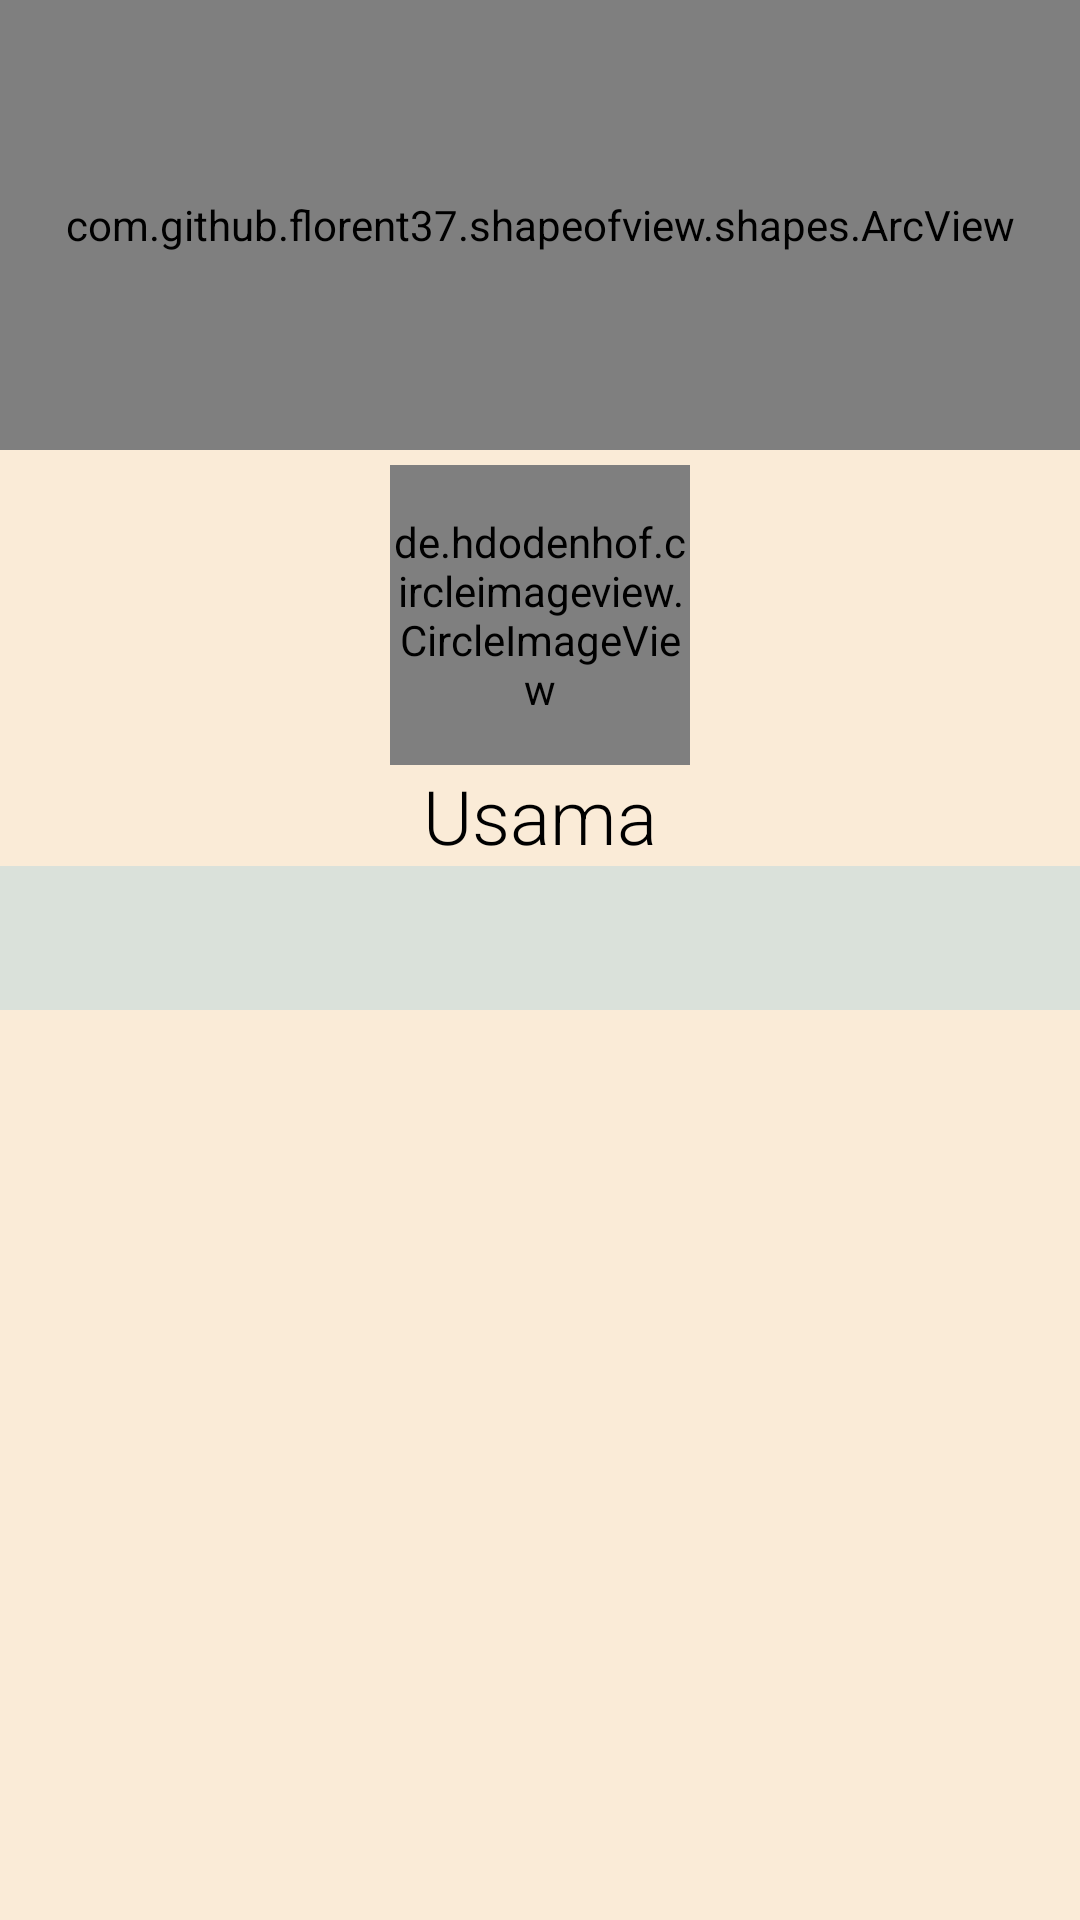

Reconstruct the res/layout file that produces this screen, plus the resources it refers to.
<!-- AndroidManifest.xml: application theme AppTheme -->
<!-- res/layout/profile_activity.xml -->
<?xml version="1.0" encoding="utf-8"?>
<RelativeLayout xmlns:android="http://schemas.android.com/apk/res/android"
        xmlns:app="http://schemas.android.com/apk/res-auto"
        android:id="@+id/layout_profile_activity"
        android:layout_width="match_parent"
        android:layout_height="match_parent"
        android:background="@color/AntiqueWhite">


    <com.github.florent37.shapeofview.shapes.ArcView
            android:id="@+id/arcLayout"
            app:shape_arc_cropDirection="outside"
            app:shape_arc_height="30dp"
            app:shape_arc_position="bottom"
            android:layout_width="match_parent"
            android:layout_height="150dp"
            android:layout_alignParentStart="true"
            android:layout_alignParentTop="true"
            >

        <com.flaviofaria.kenburnsview.KenBurnsView
                android:layout_width="match_parent"
                android:layout_height="match_parent"
                android:scaleType="centerCrop"
                android:src="@drawable/stadium" />



    </com.github.florent37.shapeofview.shapes.ArcView>


    <de.hdodenhof.circleimageview.CircleImageView
            android:layout_width="100dp"
            android:layout_height="100dp"
            android:layout_below="@id/arcLayout"
            android:layout_centerHorizontal="true"
            android:layout_marginTop="5dp"
            android:id="@+id/playerImage_ProfileActivity"
            style="@style/playerImage_ProfileActivity"
            app:civ_border_width="5dp"
            app:civ_border_color="@color/lightGray"
            />



    <TextView
            android:layout_width="wrap_content"
            android:layout_height="wrap_content"
            android:layout_gravity="top|start"
            android:layout_below="@+id/playerImage_ProfileActivity"
            android:layout_centerHorizontal="true"
            android:fontFamily="sans-serif-light"
            android:id="@+id/playerName_ProfileActivity"
            android:text="Usama"
            android:textColor="@color/Black"
            android:textSize="25sp" />

    <androidx.appcompat.widget.Toolbar
            android:id="@+id/toolbar"
            android:layout_width="match_parent"
            android:layout_height="wrap_content"
            android:visibility="gone" />


   <LinearLayout
            android:layout_width="match_parent"
            android:layout_height="match_parent"
            android:layout_below="@+id/playerName_ProfileActivity"
            android:orientation="vertical"
            >


    <com.google.android.material.tabs.TabLayout
            android:layout_width="match_parent"
            android:layout_height="wrap_content"
            app:tabGravity="fill"
            app:tabMode="scrollable"
            android:id="@+id/tabLayout_profile"
            style="@style/Widget.MaterialComponents.TabLayout.PrimarySurface"
            app:tabIndicator="@color/colorAccent"
            android:background="@color/teamCardView"

            />


    <androidx.viewpager.widget.ViewPager
            android:layout_width="match_parent"
            android:layout_height="wrap_content"
            android:id="@+id/viewPager"
            >
    </androidx.viewpager.widget.ViewPager>

    </LinearLayout>


</RelativeLayout>
<!-- resources referenced by this layout -->
<resources>
  <color name="AntiqueWhite">#FAEBD7</color>
  <color name="Black">#000000</color>
  <color name="colorAccent">#4269CA</color>
  <color name="lightGray">#DEDEDE</color>
  <color name="teamCardView">#dae1da</color>
  <style name="playerImage_ProfileActivity">
          <item name="android:gravity">center</item>
          <item name="android:src">@mipmap/ic_launcher</item>
          <item name="civ_border_color">@color/white_text</item>
          <item name="civ_border_width">2dp</item>
          <item name="android:layout_marginTop">10dp</item>
          <item name="android:layout_marginLeft">23dp</item>
      </style>
  <style name="AppTheme" parent="Theme.MaterialComponents.Light">
          
       
          <item name="colorPrimaryDark">@color/colorPrimaryDark</item>
          <item name="colorPrimary">@color/colorPrimary</item>
          <item name="colorAccent">@color/colorAccent</item>
      </style>
  <color name="white_text">#ffffff</color>
  <color name="colorPrimaryDark">#178523</color>
  <color name="colorPrimary">#349e39</color>
</resources>
